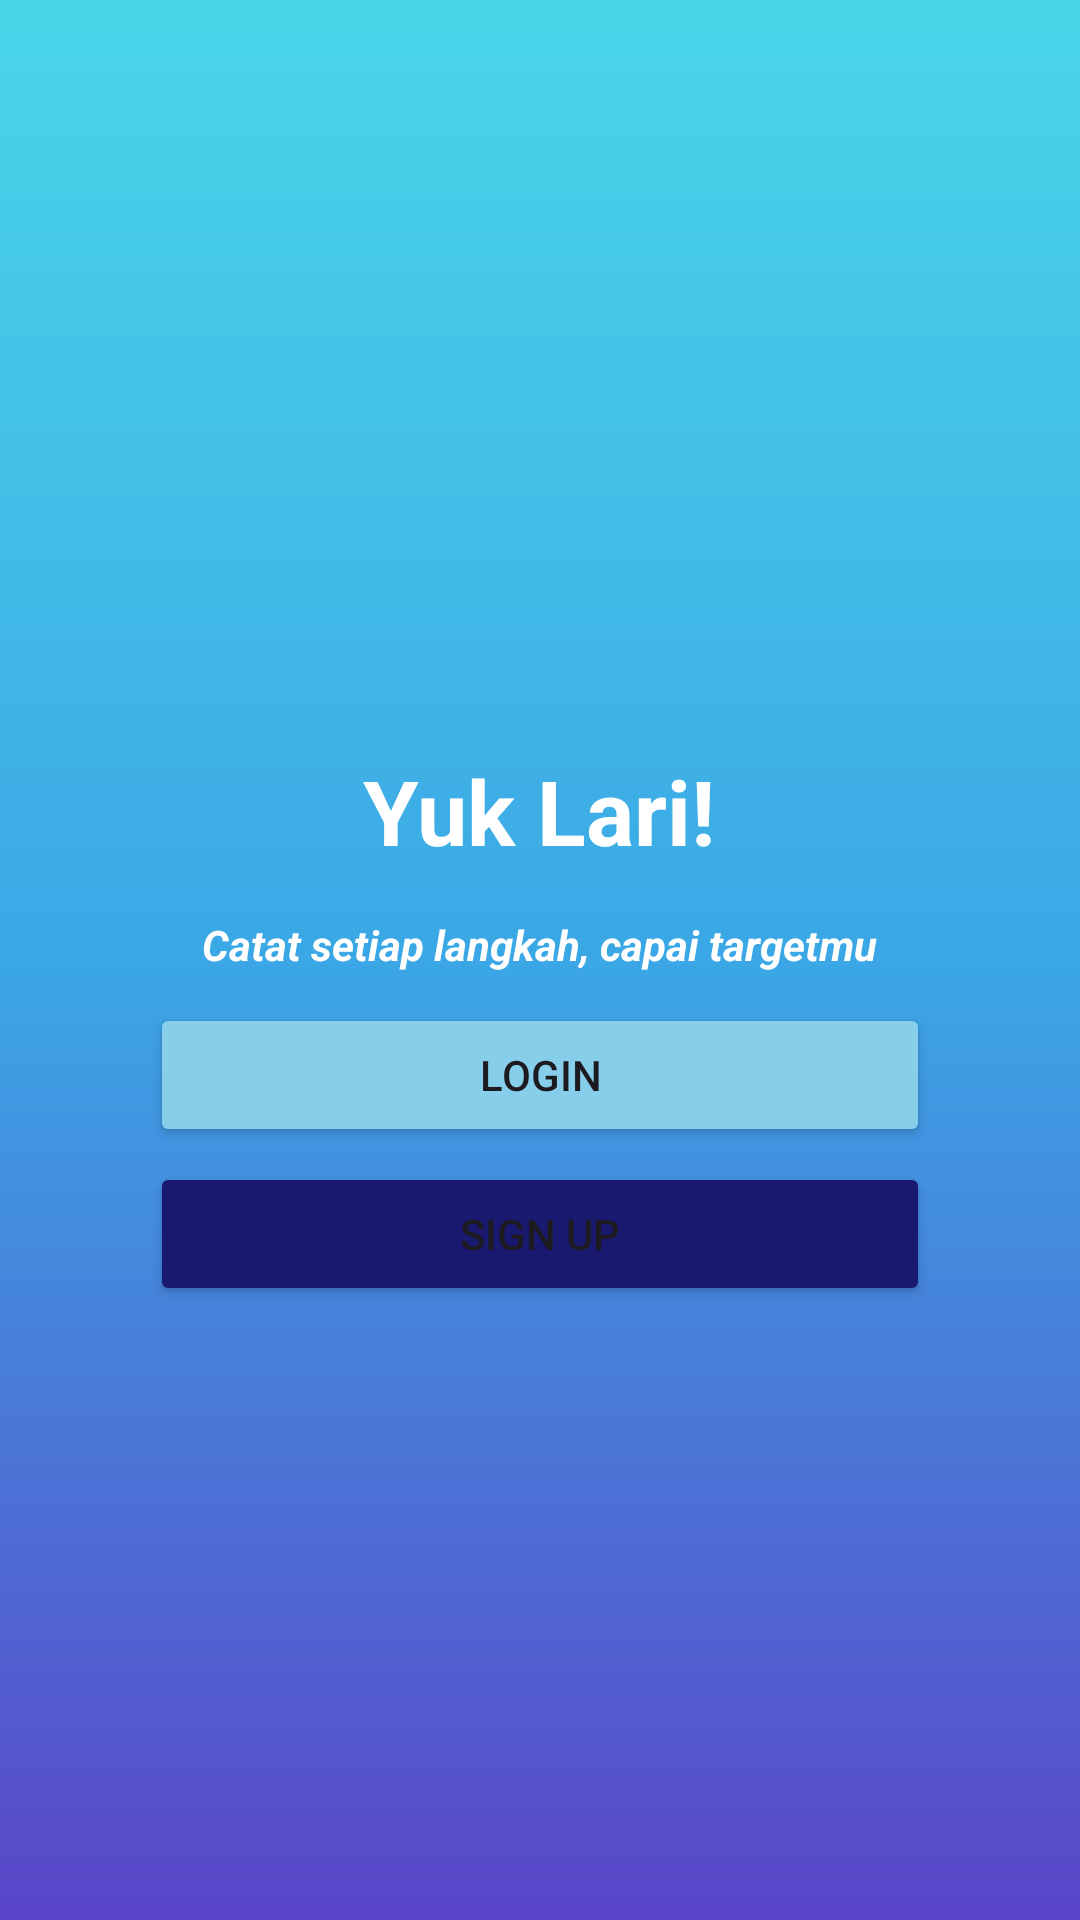

Produce the Android XML layout that renders to this screen, including the resource entries it uses.
<!-- AndroidManifest.xml: application theme Theme.Aplikasilari -->
<!-- res/layout/fragment_beranda.xml -->
<?xml version="1.0" encoding="utf-8"?>
<LinearLayout
    xmlns:android="http://schemas.android.com/apk/res/android"
    android:layout_width="match_parent"
    android:layout_height="match_parent"
    android:orientation="vertical"
    android:background="@drawable/bg_gradient"
    android:padding="50dp">

    <TextView
        android:id="@+id/txtHellow"
        android:layout_width="wrap_content"
        android:layout_height="wrap_content"
        android:text="Yuk Lari!"
        android:textColor="@color/white"
        android:textStyle="bold"
        android:textAlignment="center"
        android:textSize="30sp"
        android:layout_marginTop="200dp"
        android:layout_gravity="center"/>

    

    <TextView
        android:id="@+id/txtKataAnjay"
        android:layout_width="wrap_content"
        android:layout_height="wrap_content"
        android:layout_gravity="center"
        android:layout_marginTop="5dp"
        android:padding="10dp"
        android:text="Catat setiap langkah, capai targetmu"
        android:textAlignment="center"
        android:textColor="@color/white"
        android:textStyle="bold|italic" />

    <View
        android:layout_width="match_parent"
        android:layout_height="0dp"
        android:layout_weight="1"/>

    <Button
        android:id="@+id/buttonLogin"
        android:layout_width="match_parent"
        android:layout_height="wrap_content"
        android:backgroundTint="#87CEEB"
        android:text="Login" />

    <Button
        android:id="@+id/buttonSignUp"
        android:layout_width="match_parent"
        android:layout_height="wrap_content"
        android:text="Sign Up"
        android:backgroundTint="#191970"
        android:layout_marginBottom="230dp"
        android:layout_marginTop="5dp"/>

</LinearLayout>
<!-- resources referenced by this layout -->
<resources>
  <color name="white">#FFFFFF</color>
  <!-- drawable bg_gradient (drawable) -->
  <?xml version="1.0" encoding="utf-8"?>
  <shape xmlns:android="http://schemas.android.com/apk/res/android">
      <gradient
          android:startColor="#49D6E8"
          android:centerColor="#3BA7E6"
          android:endColor="#5A45C8"
          android:angle="270" />
  </shape>
  <style name="Theme.Aplikasilari" parent="Base.Theme.Aplikasilari" />
  <style name="Base.Theme.Aplikasilari" parent="Theme.Material3.DayNight.NoActionBar">
          
          
      </style>
</resources>
